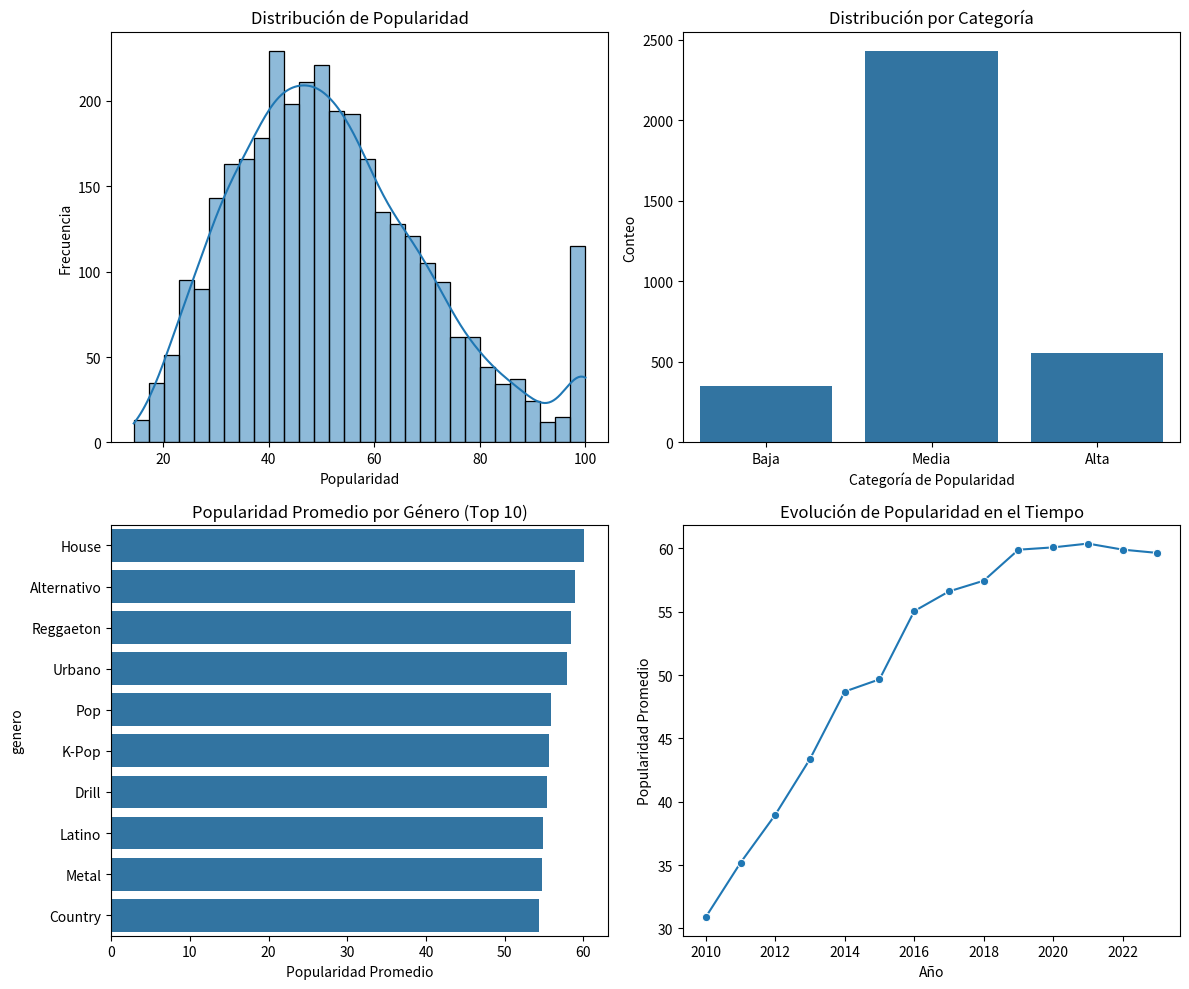

Here is the Python script that generated this plot:
import numpy as np
import pandas as pd
import random
from datetime import datetime, timedelta
import os
from tqdm import tqdm
import time
import matplotlib.pyplot as plt
import seaborn as sns

print("Iniciando generación de dataset mejorado para predicción de popularidad musical...")
start_time = time.time()

# Configuración de semillas para reproducibilidad
np.random.seed(42)
random.seed(42)

# Artistas populares (combinando varios géneros y épocas)
artistas = [
    "Bad Bunny", "The Weeknd", "BTS", "Drake", "Taylor Swift", 
    "Billie Eilish", "Post Malone", "Dua Lipa", "Ed Sheeran", "Ariana Grande",
    "Justin Bieber", "Travis Scott", "Juice WRLD", "Harry Styles", "J Balvin",
    "Cardi B", "Olivia Rodrigo", "Lil Nas X", "Doja Cat", "DaBaby",
    "Shawn Mendes", "Megan Thee Stallion", "Daddy Yankee", "Imagine Dragons", "Blackpink",
    "Camila Cabello", "Lil Uzi Vert", "Maluma", "Coldplay", "Kendrick Lamar",
    "Lady Gaga", "Rosalía", "Lil Baby", "Karol G", "Bruno Mars",
    "The Kid LAROI", "SZA", "Jack Harlow", "Rauw Alejandro", "Beyoncé", 
    "Eminem", "Rihanna", "Adele", "Kanye West", "Miley Cyrus", "Twenty One Pilots", 
    "Halsey", "Selena Gomez", "Charlie Puth", "Anuel AA", "Peso Pluma", "Feid",
    "Anitta", "Katy Perry", "Maroon 5", "Shakira", "Ozuna", "Nicki Minaj",
    "Young Thug", "Migos", "Jhayco", "Calvin Harris", "David Guetta", 
    "Martin Garrix", "Alan Walker", "Lewis Capaldi", "Sam Smith", "Demi Lovato",
    "Zara Larsson", "Tini", "María Becerra", "Paulo Londra", "Manuel Turizo",
    "Sebastian Yatra", "Myke Towers", "Don Omar", "Wisin & Yandel", "Nicky Jam", "Farruko"
]

# Eliminar duplicados si hay alguno
artistas = list(set(artistas))
print(f"Total de artistas: {len(artistas)}")

# Géneros musicales con categorización clara
generos = [
    'Pop', 'Hip Hop', 'R&B', 'Reggaeton', 'K-Pop', 'Rock', 'Electrónica', 
    'Country', 'Trap', 'Indie', 'Soul', 'Jazz', 'Metal', 'Folk', 'Clásica',
    'Latino', 'Dance', 'House', 'Drill', 'Funk', 'Disco', 'Flamenco', 
    'Rap', 'Punk', 'Blues', 'Alternativo', 'Techno', 'Pop Latino',
    'Urbano', 'Experimental', 'Lofi', 'Synthwave', 'Tropical'
]

# Escalas musicales
escalas = ['C', 'C#', 'D', 'D#', 'E', 'F', 'F#', 'G', 'G#', 'A', 'A#', 'B']

# Estaciones del año
estaciones = ['Primavera', 'Verano', 'Otoño', 'Invierno']

# Tendencias de popularidad por género - más balanceada
tendencias_genero = {}
base_popularidad_generos = {
    'Pop': 0.65, 'Hip Hop': 0.7, 'R&B': 0.55, 'Reggaeton': 0.72, 'K-Pop': 0.68,
    'Rock': 0.5, 'Electrónica': 0.6, 'Country': 0.45, 'Trap': 0.67, 'Indie': 0.48,
    'Soul': 0.42, 'Jazz': 0.38, 'Metal': 0.4, 'Folk': 0.35, 'Clásica': 0.3,
    'Latino': 0.63, 'Dance': 0.58, 'House': 0.52, 'Drill': 0.54, 'Funk': 0.45,
    'Disco': 0.4, 'Flamenco': 0.38, 'Rap': 0.65, 'Punk': 0.41, 'Blues': 0.36,
    'Alternativo': 0.46, 'Techno': 0.49, 'Pop Latino': 0.71, 'Urbano': 0.69,
    'Experimental': 0.32, 'Lofi': 0.4, 'Synthwave': 0.42, 'Tropical': 0.52
}

# Tendencias a lo largo de los años (2010-2023)
for genero in generos:
    base = base_popularidad_generos.get(genero, 0.5)  # Valor base según el género
    tendencia = []
    for i in range(14):  # 2010-2023
        # Añadir fluctuación aleatoria realista
        cambio = random.uniform(-0.1, 0.1)
        tendencia_anual = base + cambio + 0.01 * i * random.uniform(-0.5, 0.5)
        tendencia.append(max(0.3, min(0.9, tendencia_anual)))  # Limitar entre 0.3 y 0.9
    tendencias_genero[genero] = tendencia

print("Generando perfiles para artistas...")
# Asignar características específicas a artistas
perfiles_artistas = {}
for artista in tqdm(artistas, desc="Creando perfiles de artistas"):
    # Asignar géneros principales y secundarios de manera realista
    n_generos = random.randint(1, 3)  # La mayoría de artistas tienen 1-3 géneros
    generos_artista = random.sample(generos, n_generos)
    genero_principal = generos_artista[0]
    
    # Mejor categorización de BPM por género
    if genero_principal in ['Electrónica', 'House', 'Techno', 'Dance']:
        bpm_min, bpm_max = 120, 160
    elif genero_principal in ['Trap', 'Hip Hop', 'Drill', 'Rap']:
        bpm_min, bpm_max = 70, 140
    elif genero_principal in ['Pop', 'K-Pop', 'Pop Latino']:
        bpm_min, bpm_max = 95, 125
    elif genero_principal in ['Reggaeton', 'Urbano', 'Latino']:
        bpm_min, bpm_max = 88, 105
    elif genero_principal in ['Rock', 'Metal', 'Punk']:
        bpm_min, bpm_max = 110, 180
    elif genero_principal in ['R&B', 'Soul', 'Jazz']:
        bpm_min, bpm_max = 75, 100
    else:
        bpm_min, bpm_max = 80, 130
    
    # Añadir ligera variación al rango de BPM
    bpm_min = max(60, bpm_min + random.randint(-5, 5))
    bpm_max = min(180, bpm_max + random.randint(-5, 5))
    
    # Características de estilo vocal por artista
    estilos_vocales = ['Falsete', 'Grave', 'Medio', 'Alto', 'Rap', 'Melódico', 
                      'Susurro', 'Potente', 'Ronco', 'Suave', 'Agudo', 'Nasal']
    estilo_vocal = random.choice(estilos_vocales)
    
    # Duración típica de canciones
    duracion_min = random.randint(120, 200)  # 2-3.3 minutos mínimo
    duracion_max = random.randint(duracion_min + 30, 300)  # Hasta 5 minutos máximo
    
    # Probabilidad de colaboración realista
    if genero_principal in ['Reggaeton', 'Urbano', 'Latino', 'Hip Hop', 'Trap', 'Pop Latino']:
        prob_colaboracion = random.uniform(0.3, 0.6)  # Géneros con más colaboraciones
    else:
        prob_colaboracion = random.uniform(0.1, 0.4)
    
    # Seguidores base con distribución más realista
    # Usar distribución log-normal para modelar la popularidad inicial
    seguidores_base = np.random.lognormal(mean=1.0, sigma=1.0)
    seguidores_base = max(0.1, min(10, seguidores_base))  # Limitar outliers extremos
    
    # Tasa de crecimiento anual realista
    crecimiento_anual = random.uniform(1.05, 1.4)  # 5-40% de crecimiento anual
    
    # Escalas musicales preferidas
    escalas_preferidas = random.sample(escalas, random.randint(3, 6))
    
    # Probabilidad de lanzar single vs álbum (más singles en años recientes)
    prob_single = random.uniform(0.5, 0.8)
    
    # Factor de experimentación (qué tanto varía su estilo)
    factor_experimentacion = random.uniform(0.1, 0.3)
    
    # Tendencia de popularidad del artista a lo largo del tiempo
    tendencias = ["ascendente", "estable", "fluctuante", "descendente"]
    pesos = [0.4, 0.3, 0.2, 0.1]  # La mayoría tienen tendencia ascendente o estable
    tendencia_temporal = random.choices(tendencias, weights=pesos, k=1)[0]
    
    # Probabilidad de hit viral (bajo pero posible)
    prob_hit_viral = random.uniform(0.03, 0.1)
    
    # Factor de consistencia/inconsistencia en la calidad
    factor_inconsistencia = random.uniform(0.1, 0.25)
    
    # Popularidad base del artista (0-100)
    # Esto determinará el "punto de partida" para la popularidad de sus canciones
    popularidad_base = random.uniform(20, 80)
    
    # Almacenar perfil del artista
    perfiles_artistas[artista] = {
        'generos': generos_artista,
        'genero_principal': genero_principal,
        'bpm_range': (bpm_min, bpm_max),
        'estilo_vocal': estilo_vocal,
        'duracion_range': (duracion_min, duracion_max),
        'prob_colaboracion': prob_colaboracion,
        'seguidores_base': seguidores_base,
        'crecimiento_anual': crecimiento_anual,
        'escalas_preferidas': escalas_preferidas,
        'prob_single': prob_single,
        'factor_experimentacion': factor_experimentacion,
        'tendencia_temporal': tendencia_temporal,
        'prob_hit_viral': prob_hit_viral,
        'factor_inconsistencia': factor_inconsistencia,
        'popularidad_base': popularidad_base
    }

def generar_dataset_canciones(artistas, perfiles_artistas, n_canciones_por_artista=80, 
                              fecha_inicio='2010-01-01', fecha_fin='2023-12-31'):
    """
    Genera un dataset sintético de canciones con distribución de popularidad balanceada
    """
    fecha_inicio = datetime.strptime(fecha_inicio, '%Y-%m-%d')
    fecha_fin = datetime.strptime(fecha_fin, '%Y-%m-%d')
    rango_dias = (fecha_fin - fecha_inicio).days
    
    datos = []
    
    for artista in tqdm(artistas, desc="Generando canciones"):
        perfil = perfiles_artistas[artista]
        
        # Determinar número de canciones con variabilidad natural
        factor_productividad = np.random.normal(1.0, 0.3)
        n_canciones = max(30, min(200, int(n_canciones_por_artista * factor_productividad)))
        
        # Seguidores iniciales
        seguidores = perfil['seguidores_base']
        
        # Fechas de lanzamiento realistas
        fechas_lanzamiento = []
        ultima_fecha = fecha_inicio + timedelta(days=random.randint(0, 365))
        
        # Generar las fechas de lanzamiento primero
        for _ in range(n_canciones):
            # Tiempo entre lanzamientos varía según el tipo de artista
            if perfil['genero_principal'] in ['Pop', 'Hip Hop', 'Reggaeton', 'Trap']:
                dias_hasta_siguiente = random.randint(30, 180)  # Artistas más activos
            else:
                dias_hasta_siguiente = random.randint(60, 240)  # Artistas menos frecuentes
            
            # Los artistas tienden a lanzar más música en ciertos períodos
            if random.random() < 0.2:
                dias_hasta_siguiente = random.randint(10, 40)  # Lanzamientos agrupados
            
            ultima_fecha += timedelta(days=dias_hasta_siguiente)
            
            if ultima_fecha > fecha_fin:
                break
                
            fechas_lanzamiento.append(ultima_fecha)
        
        fechas_lanzamiento.sort()
        
        # Factor de popularidad inicial del artista
        popularidad_artista = perfil['popularidad_base']
        
        # Generar canciones para este artista
        for idx, fecha_lanzamiento in enumerate(fechas_lanzamiento):
            year_idx = min(13, max(0, fecha_lanzamiento.year - 2010))
            
            # Actualizar popularidad del artista con el tiempo
            if idx > 0:
                # Eventos aleatorios (álbum exitoso, controversia, etc.)
                evento_aleatorio = random.random() < 0.1
                efecto_evento = random.uniform(0.7, 1.3) if evento_aleatorio else 1.0
                
                # Ajustar popularidad según la tendencia temporal del artista
                if perfil['tendencia_temporal'] == "ascendente":
                    popularidad_artista += random.uniform(0.2, 1.2) * efecto_evento
                elif perfil['tendencia_temporal'] == "descendente":
                    popularidad_artista -= random.uniform(0.1, 0.8) * efecto_evento
                elif perfil['tendencia_temporal'] == "fluctuante":
                    popularidad_artista += random.uniform(-1.0, 1.0) * efecto_evento
                else:  # estable
                    popularidad_artista += random.uniform(-0.3, 0.3) * efecto_evento
                
                # Mantener la popularidad dentro de límites razonables
                popularidad_artista = max(10, min(90, popularidad_artista))
            
            # Determinar estación del año
            mes = fecha_lanzamiento.month
            if 3 <= mes <= 5:
                estacion = 'Primavera'
            elif 6 <= mes <= 8:
                estacion = 'Verano'
            elif 9 <= mes <= 11:
                estacion = 'Otoño'
            else:
                estacion = 'Invierno'
            
            # Seleccionar género para esta canción
            if random.random() < perfil['factor_experimentacion']:
                # El artista experimenta con un género fuera de sus habituales
                genero = random.choice([g for g in generos if g not in perfil['generos']])
            else:
                # El artista usa uno de sus géneros habituales, con preferencia al principal
                if len(perfil['generos']) > 1 and random.random() < 0.3:
                    generos_sec = [g for g in perfil['generos'] if g != perfil['genero_principal']]
                    genero = random.choice(generos_sec)
                else:
                    genero = perfil['genero_principal']
            
            # BPM específico para esta canción
            bpm = random.randint(perfil['bpm_range'][0], perfil['bpm_range'][1])
            
            # Duración específica para esta canción
            duracion_seg = random.randint(perfil['duracion_range'][0], perfil['duracion_range'][1])
            
            # Clave musical (escala)
            if random.random() < 0.7:
                escala = random.choice(perfil['escalas_preferidas'])
            else:
                escala = random.choice(escalas)
            clave_musical = escalas.index(escala)  # 0-11 representando C a B
            
            # Modo: 0 = menor, 1 = mayor
            if genero in ['Metal', 'Rock', 'Trap', 'Hip Hop', 'Rap']:
                # Géneros que tienden a usar más modo menor
                modo = 0 if random.random() < 0.7 else 1
            elif genero in ['Pop', 'Dance', 'K-Pop', 'Pop Latino']:
                # Géneros que tienden a usar más modo mayor
                modo = 1 if random.random() < 0.6 else 0
            else:
                # Otros géneros más equilibrados
                modo = random.randint(0, 1)
            
            # Instrumental (0 = con voz, 1 = instrumental)
            if genero in ['Electrónica', 'House', 'Techno', 'Lofi', 'Synthwave']:
                # Géneros más propensos a canciones instrumentales
                instrumental = 1 if random.random() < 0.4 else 0
            else:
                # La mayoría de canciones tienen voz
                instrumental = 1 if random.random() < 0.1 else 0
            
            # Variable complementaria a instrumental
            con_voz = 1 - instrumental
            
            # ¿Es una colaboración?
            if random.random() < perfil['prob_colaboracion']:
                colaboracion = 1
                # Seleccionar artista colaborador
                if random.random() < 0.5:
                    # Colaboración con artista del mismo género
                    artistas_mismo_genero = [a for a in artistas 
                                             if a != artista 
                                             and genero in perfiles_artistas[a]['generos']]
                    if artistas_mismo_genero:
                        artista_colaborador = random.choice(artistas_mismo_genero)
                    else:
                        artista_colaborador = random.choice([a for a in artistas if a != artista])
                else:
                    # Colaboración con cualquier otro artista
                    artista_colaborador = random.choice([a for a in artistas if a != artista])
                
                # El factor de popularidad del colaborador influye
                colab_popularidad = perfiles_artistas[artista_colaborador]['popularidad_base']
                factor_colaboracion = 1.0 + min(0.3, (colab_popularidad / 100) * 0.3)
            else:
                colaboracion = 0
                artista_colaborador = None
                factor_colaboracion = 1.0
            
            # Tipo de lanzamiento (single o álbum)
            if random.random() < perfil['prob_single']:
                tipo_lanzamiento = 'Single'
            else:
                tipo_lanzamiento = 'Album'
            
            # Factor de novedad 
            # Los artistas nuevos tienen una desventaja inicial que se reduce con el tiempo
            anio_debut = fecha_inicio.year + int(artistas.index(artista) / len(artistas) * 6)
            anios_carrera = fecha_lanzamiento.year - anio_debut
            factor_novedad = min(1.0, 0.7 + 0.06 * anios_carrera)
            
            # Factor de estacionalidad
            factores_estacionales = {
                'Primavera': 1.0,
                'Verano': 1.2,  # Verano más popular
                'Otoño': 0.9,
                'Invierno': 0.85
            }
            factor_estacional = factores_estacionales[estacion]
            
            # En diciembre hay más atención a música navideña
            if fecha_lanzamiento.month == 12:
                factor_estacional *= 1.15
            
            # Tendencia del género en ese año
            tendencia_genero = tendencias_genero[genero][year_idx]
            
            # Factor de energía (influye en la popularidad)
            energia = min(1.0, max(0.1, (bpm - 60) / 120))
            
            # Determinar si es un hit viral
            es_hit_viral = random.random() < perfil['prob_hit_viral']
            factor_viral = random.uniform(1.5, 2.2) if es_hit_viral else 1.0
            
            # Calidad intrínseca de la canción (varía según la consistencia del artista)
            calidad_base = random.uniform(0.3, 0.9)  # Base de calidad aleatoria
            # Artistas inconsistentes tienen mayor variabilidad
            variacion_calidad = perfil['factor_inconsistencia'] * random.uniform(-0.3, 0.3)
            calidad = max(0.2, min(1.0, calidad_base + variacion_calidad))
            
            # Calcular popularidad base
            # Ponderación de los diferentes factores
            popularidad_base = (
                (popularidad_artista * 0.4) +  # 40% Popularidad del artista
                (calidad * 40) +               # 40% Calidad intrínseca
                (energia * 5) +                # 5% Energía/BPM
                (tendencia_genero * 10)        # 10% Tendencia del género
            )
            
            # Ajustar por factores multiplicativos
            popularidad = popularidad_base * factor_novedad * factor_estacional * factor_colaboracion * factor_viral
            
            # Añadir algo de ruido aleatorio (±15%)
            popularidad *= random.uniform(0.85, 1.15)
            
            # Asegurar que la popularidad esté en el rango [1, 100]
            popularidad = max(1, min(100, popularidad))
            
            # Clasificar la popularidad (útil para entrenar modelos de clasificación)
            if popularidad < 30:
                categoria_popularidad = "Baja"
                exito = 0
            elif popularidad < 70:
                categoria_popularidad = "Media"
                exito = 1 if popularidad >= 50 else 0
            else:
                categoria_popularidad = "Alta"
                exito = 1
            
            # Crear registro de canción
            cancion = {
                'artista': artista,
                'genero': genero,
                'bpm': bpm,
                'duracion_seg': duracion_seg,
                'clave_musical': clave_musical,
                'modo': modo,
                'instrumental': instrumental,
                'con_voz': con_voz,
                'colaboracion': colaboracion,
                'artista_colaborador': artista_colaborador if colaboracion else "",
                'fecha_lanzamiento': fecha_lanzamiento,
                'año': fecha_lanzamiento.year,
                'mes': fecha_lanzamiento.month,
                'dia_semana': fecha_lanzamiento.weekday(),
                'estacion': estacion,
                'tipo_lanzamiento': tipo_lanzamiento,
                'calidad_intrinseca': round(calidad * 100),  # Variable latente (no observable en la realidad)
                'popularidad': round(popularidad, 2),  # Variable objetivo para regresión
                'categoria_popularidad': categoria_popularidad,  # Variable para clasificación
                'exito': exito,  # Variable binaria (0 = no exitosa, 1 = exitosa)
                'hit_viral': 1 if es_hit_viral else 0
            }
            
            datos.append(cancion)
    
    # Convertir a DataFrame
    df = pd.DataFrame(datos)
    
    # Ordenar por fecha de lanzamiento
    df = df.sort_values(['fecha_lanzamiento', 'artista'])
    
    # Renumerar el índice
    df = df.reset_index(drop=True)
    
    return df

def analizar_dataset(df):
    """
    Realiza análisis básico del dataset y genera visualizaciones
    """
    print("\nAnálisis del dataset generado:")
    print(f"Total de canciones: {len(df)}")
    print(f"Periodo: {df['fecha_lanzamiento'].min().date()} a {df['fecha_lanzamiento'].max().date()}")
    print(f"Número de artistas: {df['artista'].nunique()}")
    print(f"Número de géneros: {df['genero'].nunique()}")
    
    # Estadísticas de popularidad
    print("\nEstadísticas de popularidad:")
    print(df['popularidad'].describe())
    
    # Distribución por categoría
    print("\nDistribución por categoría de popularidad:")
    print(df['categoria_popularidad'].value_counts(normalize=True).round(3) * 100)
    
    # Distribución por éxito
    print("\nProporción éxito/fracaso:")
    print(df['exito'].value_counts(normalize=True).round(3) * 100)
    
    # Visualizaciones
    plt.figure(figsize=(12, 10))
    
    # 1. Distribución de popularidad
    plt.subplot(2, 2, 1)
    sns.histplot(df['popularidad'], kde=True, bins=30)
    plt.title('Distribución de Popularidad')
    plt.xlabel('Popularidad')
    plt.ylabel('Frecuencia')
    
    # 2. Distribución por categoría
    plt.subplot(2, 2, 2)
    sns.countplot(x='categoria_popularidad', data=df, order=['Baja', 'Media', 'Alta'])
    plt.title('Distribución por Categoría')
    plt.xlabel('Categoría de Popularidad')
    plt.ylabel('Conteo')
    
    # 3. Popularidad promedio por género (top 10)
    plt.subplot(2, 2, 3)
    top_genres = df.groupby('genero')['popularidad'].mean().sort_values(ascending=False).head(10)
    sns.barplot(x=top_genres.values, y=top_genres.index)
    plt.title('Popularidad Promedio por Género (Top 10)')
    plt.xlabel('Popularidad Promedio')
    
    # 4. Evolución de la popularidad en el tiempo
    plt.subplot(2, 2, 4)
    df_tiempo = df.groupby('año')['popularidad'].mean().reset_index()
    sns.lineplot(x='año', y='popularidad', data=df_tiempo, marker='o')
    plt.title('Evolución de Popularidad en el Tiempo')
    plt.xlabel('Año')
    plt.ylabel('Popularidad Promedio')
    
    plt.tight_layout()
    
    # Creamos la carpeta si no existe
    output_dir = 'dataset_output'
    if not os.path.exists(output_dir):
        os.makedirs(output_dir)
    
    # Guardar el gráfico
    plt.savefig(os.path.join(output_dir, 'analisis_dataset.png'), dpi=300)
    print(f"\nGráfico guardado en {output_dir}/analisis_dataset.png")
    
    # Mostrar gráfico
    plt.show()
    
    return

# Crear directorio para outputs si no existe
output_dir = 'dataset_output'
if not os.path.exists(output_dir):
    os.makedirs(output_dir)

# Generar el dataset con distribución balanceada
print("\nGenerando dataset de canciones con distribución balanceada...")
df_canciones = generar_dataset_canciones(artistas, perfiles_artistas, n_canciones_por_artista=100)

# Analizar dataset
analizar_dataset(df_canciones)

# Guardar dataset
ruta_dataset = os.path.join(output_dir, 'dataset_canciones_mejorado.csv')
df_canciones.to_csv(ruta_dataset, index=False)
print(f"\nDataset guardado como '{ruta_dataset}'")

# Tiempo de ejecución
tiempo_total = time.time() - start_time
print(f"\nTiempo total de ejecución: {tiempo_total:.2f} segundos ({tiempo_total/60:.2f} minutos)")

print("\nProceso de generación de dataset completado exitosamente.")
